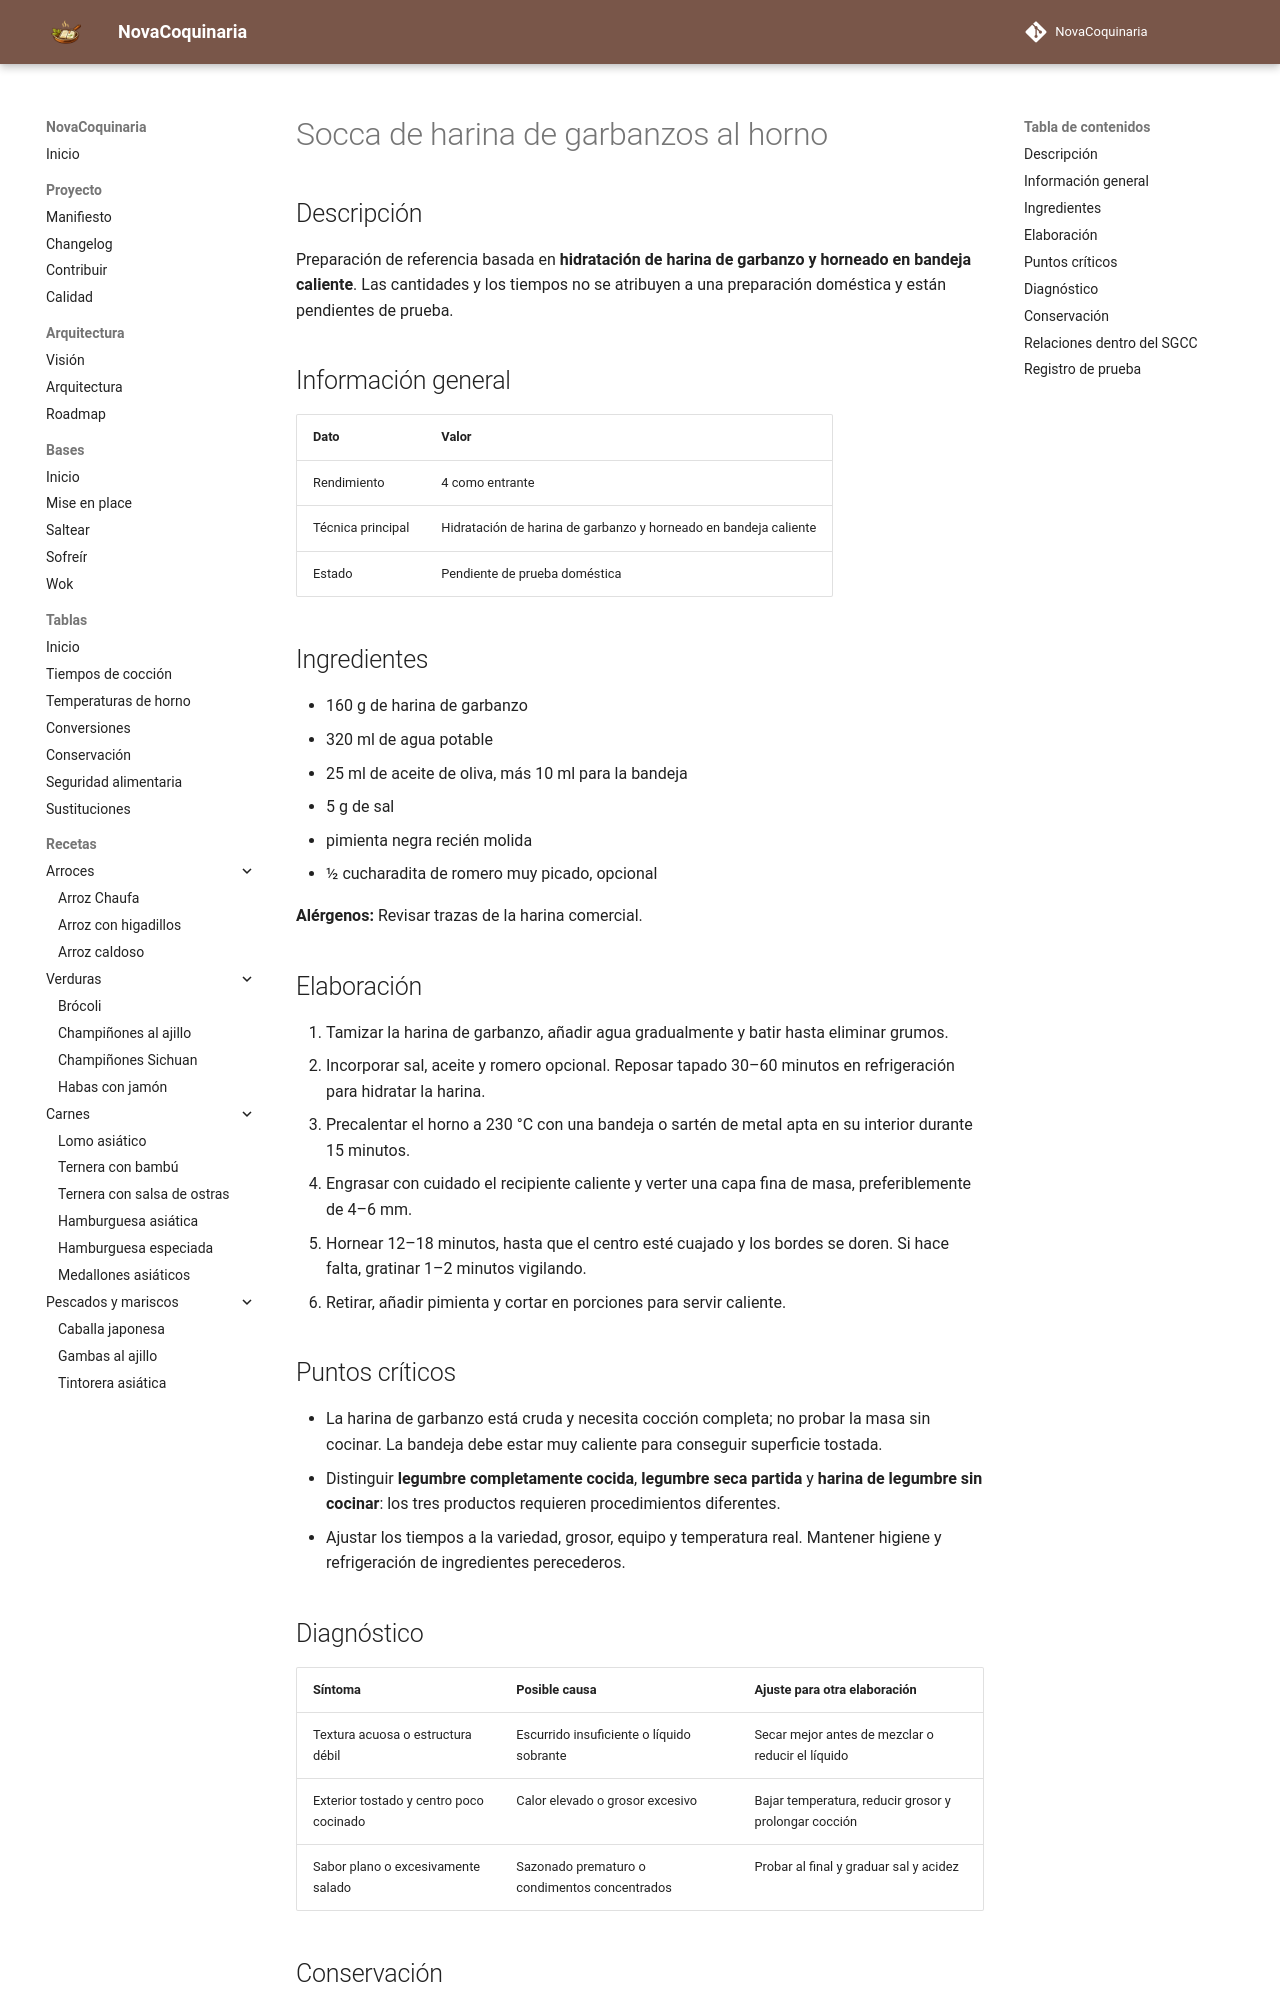

repository: fran-eliot/NovaCoquinaria · page: 03_Legumbres/socca_de_harina_de_garbanzos_al_horno.html · generator: mkdocs

---
id: REC-334
tipo: receta
titulo: Socca de harina de garbanzos al horno
categoria: Legumbres
estado: borrador
version: 1.0.0
ultima_revision: 2026-11-15
etiquetas:
  - legumbres
  - receta-propuesta
  - pendiente-de-prueba
---

# Socca de harina de garbanzos al horno

## Descripción

Preparación de referencia basada en **hidratación de harina de garbanzo y horneado en bandeja caliente**. Las cantidades y los tiempos no se atribuyen a una preparación doméstica y están pendientes de prueba.

## Información general

| Dato | Valor |
|---|---|
| Rendimiento | 4 como entrante |
| Técnica principal | Hidratación de harina de garbanzo y horneado en bandeja caliente |
| Estado | Pendiente de prueba doméstica |

## Ingredientes

- 160 g de harina de garbanzo
- 320 ml de agua potable
- 25 ml de aceite de oliva, más 10 ml para la bandeja
- 5 g de sal
- pimienta negra recién molida
- ½ cucharadita de romero muy picado, opcional

**Alérgenos:** Revisar trazas de la harina comercial.

## Elaboración

1. Tamizar la harina de garbanzo, añadir agua gradualmente y batir hasta eliminar grumos.
2. Incorporar sal, aceite y romero opcional. Reposar tapado 30–60 minutos en refrigeración para hidratar la harina.
3. Precalentar el horno a 230 °C con una bandeja o sartén de metal apta en su interior durante 15 minutos.
4. Engrasar con cuidado el recipiente caliente y verter una capa fina de masa, preferiblemente de 4–6 mm.
5. Hornear 12–18 minutos, hasta que el centro esté cuajado y los bordes se doren. Si hace falta, gratinar 1–2 minutos vigilando.
6. Retirar, añadir pimienta y cortar en porciones para servir caliente.

## Puntos críticos

- La harina de garbanzo está cruda y necesita cocción completa; no probar la masa sin cocinar. La bandeja debe estar muy caliente para conseguir superficie tostada.
- Distinguir **legumbre completamente cocida**, **legumbre seca partida** y **harina de legumbre sin cocinar**: los tres productos requieren procedimientos diferentes.
- Ajustar los tiempos a la variedad, grosor, equipo y temperatura real. Mantener higiene y refrigeración de ingredientes perecederos.

## Diagnóstico

| Síntoma | Posible causa | Ajuste para otra elaboración |
|---|---|---|
| Textura acuosa o estructura débil | Escurrido insuficiente o líquido sobrante | Secar mejor antes de mezclar o reducir el líquido |
| Exterior tostado y centro poco cocinado | Calor elevado o grosor excesivo | Bajar temperatura, reducir grosor y prolongar cocción |
| Sabor plano o excesivamente salado | Sazonado prematuro o condimentos concentrados | Probar al final y graduar sal y acidez |
